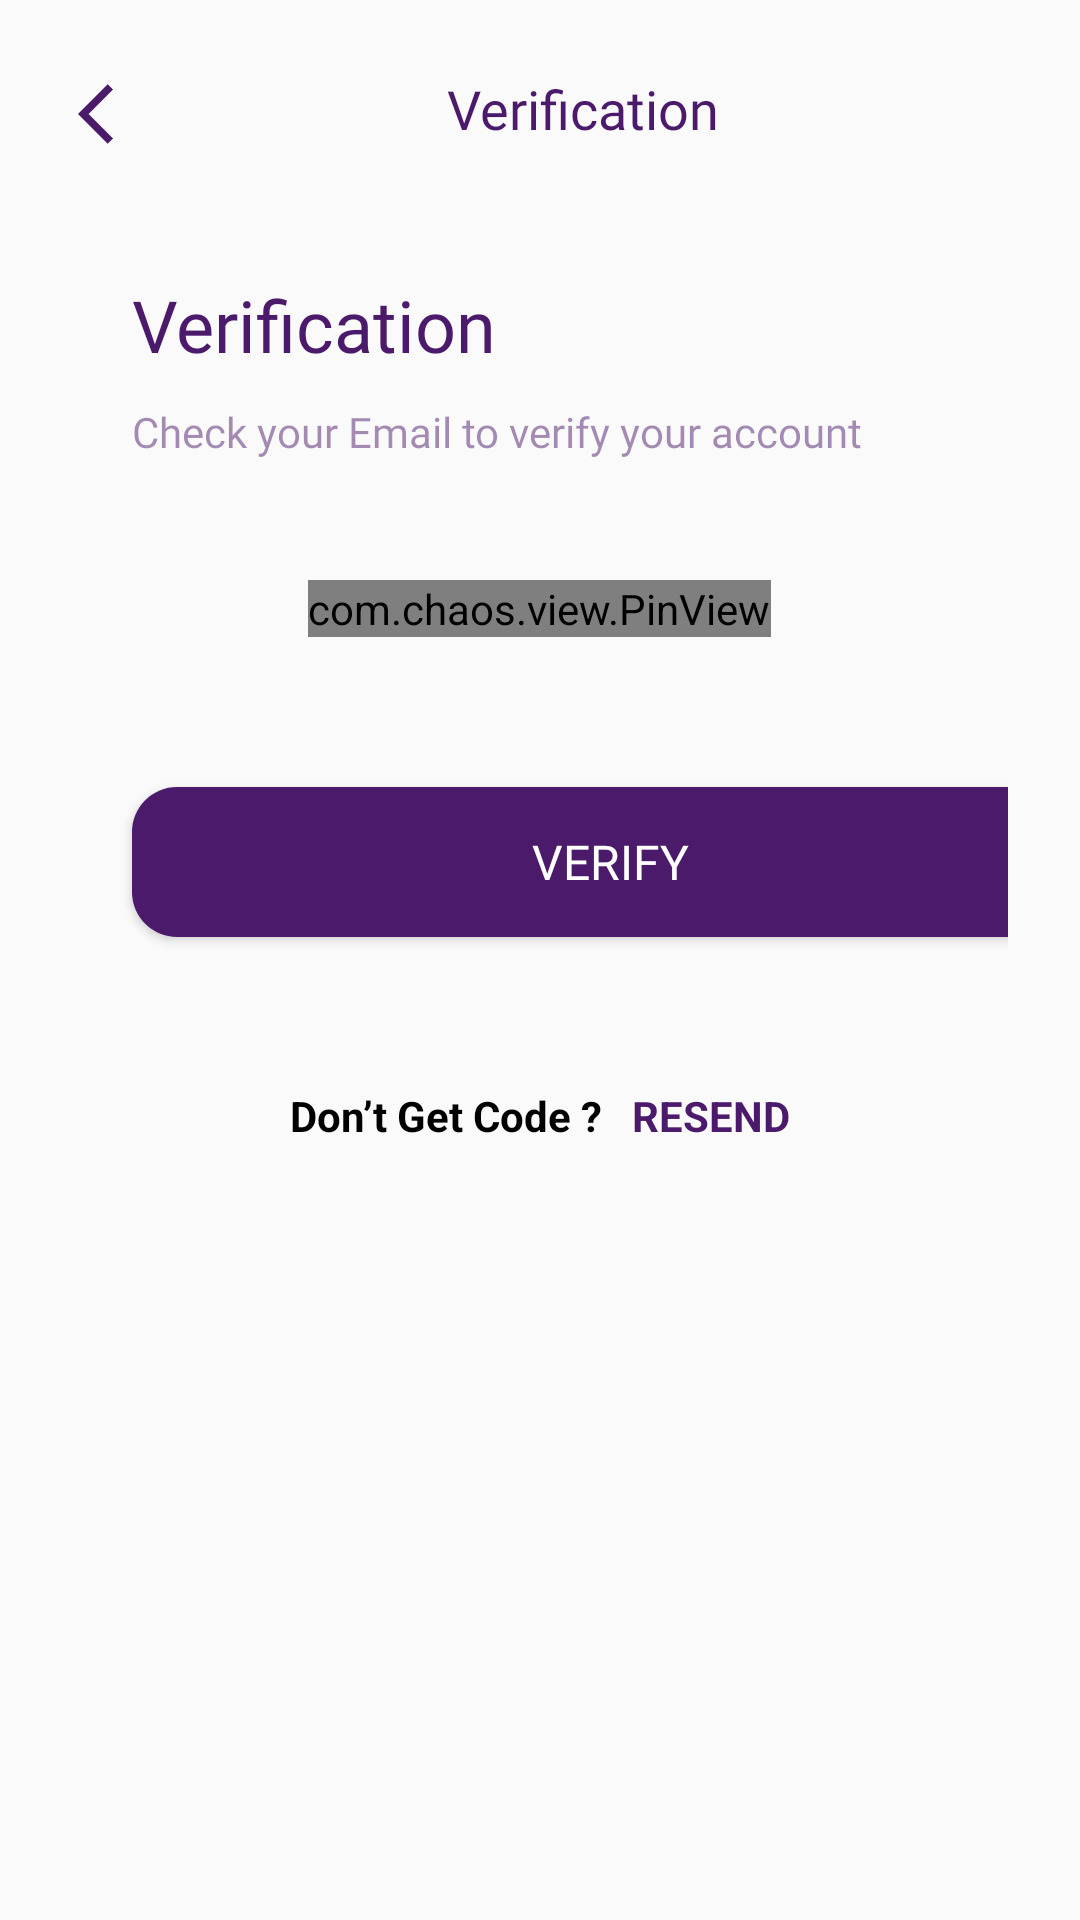

This screen was rendered from an Android layout file. Write that file and the resources it references.
<!-- AndroidManifest.xml: application theme Theme.Yatra -->
<!-- res/layout/activity_forgot_password2.xml -->
<?xml version="1.0" encoding="utf-8"?>
<androidx.constraintlayout.widget.ConstraintLayout xmlns:android="http://schemas.android.com/apk/res/android"
    xmlns:app="http://schemas.android.com/apk/res-auto"
    xmlns:tools="http://schemas.android.com/tools"
    android:layout_width="match_parent"
    android:layout_height="match_parent"
    tools:context=".activity.ForgotPassword2Activity">
    <ScrollView
        android:layout_width="match_parent"
        android:layout_height="match_parent"
        >

        <LinearLayout
            android:layout_width="match_parent"
            android:layout_height="wrap_content"
            android:orientation="vertical"
            android:padding="24dp">


            <LinearLayout
                android:layout_width="match_parent"
                android:layout_height="match_parent"
                android:orientation="horizontal">

                <ImageView
                    android:id="@+id/verification"
                    android:layout_width="wrap_content"
                    android:layout_height="wrap_content"
                    android:padding="2dp"
                    android:src="@drawable/back_arrow" />

                <TextView
                    android:id="@+id/textView3"
                    android:layout_width="wrap_content"
                    android:layout_height="wrap_content"
                    android:layout_weight="1"
                    android:text="Verification"
                    android:textSize="18dp"
                    android:textColor="@color/purple"
                    android:fontFamily="@font/poppins_bold"
                    android:textAlignment="center"
                    />
            </LinearLayout>
            <TextView
                android:id="@+id/verify"
                android:layout_width="wrap_content"
                android:layout_height="wrap_content"
                android:layout_marginStart="20dp"
                android:layout_marginTop="40dp"
                android:fontFamily="@font/poppins_bold"
                android:text="@string/verify"
                android:textColor="@color/purple"
                android:textSize="24dp"
                app:layout_constraintEnd_toEndOf="parent"
                app:layout_constraintHorizontal_bias="0.088"
                app:layout_constraintStart_toStartOf="parent"
                app:layout_constraintTop_toTopOf="parent" />

            <TextView
                android:id="@+id/verify1"
                android:layout_width="wrap_content"
                android:layout_height="wrap_content"
                android:layout_marginStart="20dp"
                android:layout_marginTop="10dp"
                android:alpha="0.5"
                android:fontFamily="@font/poppins_regular"
                android:text="@string/verify1"
                android:textColor="@color/purple"
                android:textSize="14sp"
                app:layout_constraintEnd_toEndOf="parent"
                app:layout_constraintHorizontal_bias="0.198"
                app:layout_constraintStart_toStartOf="parent"
                app:layout_constraintTop_toBottomOf="@+id/verify" />

            



            <com.chaos.view.PinView
                android:id="@+id/pinView"
                android:layout_width="wrap_content"
                android:layout_height="wrap_content"
                android:cursorVisible="true"
                android:inputType="number"
                android:layout_gravity="center"
                android:layout_marginTop="40dp"
                android:background="#FFFFF7"
                android:textColor="@color/purple"
                android:textSize="18sp"
                android:textStyle="bold"
                app:lineColor="@color/black"
                app:cursorWidth="2dp"
                app:hideLineWhenFilled="true"
                app:itemCount="6"
                app:itemHeight="45dp"
                app:itemRadius="4dp"
                app:viewType="rectangle"
                app:cursorColor="@color/white"
                app:lineWidth="2dp"/>


            <Button
                android:id="@+id/btnVerify"
                android:layout_width="319dp"
                android:layout_height="50dp"
                android:layout_marginTop="50dp"
                android:layout_marginStart="20dp"
                android:background="@drawable/custom_btn_bg"
                android:fontFamily="@font/poppins_semibold"
                android:text="@string/verify2"
                android:textColor="@color/white"
                android:textSize="16sp"
                app:layout_constraintEnd_toEndOf="parent"
                app:layout_constraintStart_toStartOf="parent"
                app:layout_constraintTop_toBottomOf="@+id/code" />

            <androidx.constraintlayout.widget.ConstraintLayout
                android:layout_width="wrap_content"
                android:layout_height="wrap_content"
                android:layout_marginTop="50dp"
                android:paddingBottom="20dp"
                android:layout_gravity="center"
                app:layout_constraintEnd_toEndOf="parent"
                app:layout_constraintStart_toStartOf="parent"
                app:layout_constraintTop_toBottomOf="@id/btnVerify">

                <TextView
                    android:id="@+id/Code"
                    android:layout_width="wrap_content"
                    android:layout_height="wrap_content"
                    android:text="Don’t Get Code ?"
                    android:textStyle="bold"
                    android:textSize="14sp"
                    android:textColor="@color/black"
                    app:layout_constraintStart_toStartOf="parent"
                    app:layout_constraintTop_toTopOf="parent"
                    />

                <TextView
                    android:id="@+id/resend"
                    android:layout_width="wrap_content"
                    android:layout_height="wrap_content"
                    android:layout_marginLeft="10dp"
                    android:text="RESEND"
                    android:textColor="@color/purple"
                    android:textSize="14sp"
                    android:textStyle="bold"
                    app:layout_constraintBottom_toBottomOf="@id/Code"
                    app:layout_constraintEnd_toEndOf="parent"
                    app:layout_constraintStart_toEndOf="@id/Code"
                    app:layout_constraintTop_toTopOf="parent" />

            </androidx.constraintlayout.widget.ConstraintLayout>



        </LinearLayout>

    </ScrollView>
</androidx.constraintlayout.widget.ConstraintLayout>
<!-- resources referenced by this layout -->
<resources>
  <color name="black">#FF000000</color>
  <color name="purple">#4B1A6B</color>
  <color name="white">#FFFFFFFF</color>
  <!-- drawable back_arrow (drawable) -->
  <vector android:autoMirrored="true" android:height="24dp"
      android:tint="#4B1A6B" android:viewportHeight="24"
      android:viewportWidth="24" android:width="24dp" xmlns:android="http://schemas.android.com/apk/res/android">
      <path android:fillColor="@android:color/white" android:pathData="M11.67,3.87L9.9,2.1 0,12l9.9,9.9 1.77,-1.77L3.54,12z"/>
  </vector>
  <!-- drawable custom_btn_bg (drawable) -->
  <?xml version="1.0" encoding="utf-8"?>
  <selector xmlns:android="http://schemas.android.com/apk/res/android">
  <item>
      <shape android:shape="rectangle">
          <solid android:color="#4B1A6B"/>
          <corners android:radius="15dp"/>
  
      </shape>
  </item>
  </selector>
  <!-- drawable custom_edit_text (drawable) -->
  <?xml version="1.0" encoding="utf-8"?>
  <selector xmlns:android="http://schemas.android.com/apk/res/android">
  <item>
      <shape android:shape="rectangle">
          <corners android:radius="12dp"/>
          <solid android:color="@color/dark_white"/>
          <stroke android:color="@color/purple"
              android:width="1dp"/>
      </shape>
  </item>
  </selector>
  <string name="verify">Verification</string>
  <string name="verify1">Check your Email to verify your account</string>
  <string name="verify2">VERIFY</string>
  <style name="Theme.Yatra" parent="Base.Theme.Yatra">
  
      </style>
  <color name="dark_white">#F7F7F7</color>
  <style name="Base.Theme.Yatra" parent="Theme.AppCompat.Light.NoActionBar">
          
          
  
  
      </style>
</resources>
